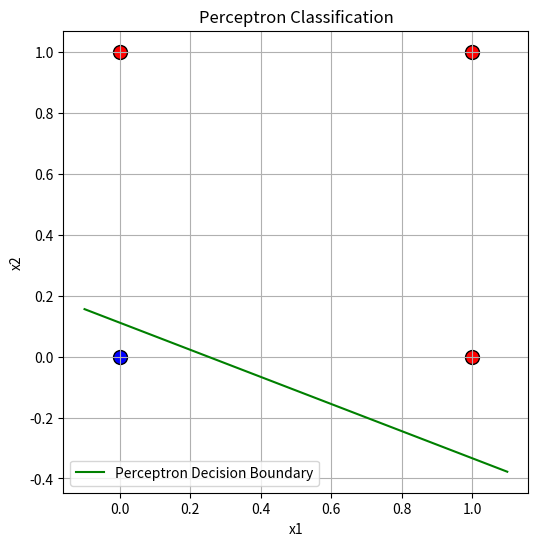

Write Python code to recreate this figure.
import numpy as np
import matplotlib.pyplot as plt

# training dataset
X = np.array([[0, 0], [0, 1], [1, 0], [1, 1]])
y = np.array([-1, 1, 1, 1])

w = np.array([-0.5, 0.4, 0.5])  # w0, w1, w2
learning_rate = 0.2
epochs = 10

# train perceptron model
for epoch in range(epochs):
    for i in range(len(X)):
        x_i = np.insert(X[i], 0, 1)  #
        y_pred = 1 if np.dot(w, x_i) > 0 else -1 
        if y_pred != y[i]:
            w += learning_rate * (y[i] - y_pred) * x_i

print(f"Final weights: {w}")

# plot
plt.figure(figsize=(6, 6))
for i, point in enumerate(X):
    plt.scatter(point[0], point[1], color='blue' if y[i] == -1 else 'red', s=100, edgecolors='k')

x_vals = np.linspace(-0.1, 1.1, 100)
y_vals = -(w[1] * x_vals + w[0]) / w[2]
plt.plot(x_vals, y_vals, 'g-', label="Perceptron Decision Boundary")

plt.xlabel("x1")
plt.ylabel("x2")
plt.legend()
plt.title("Perceptron Classification")
plt.grid()
plt.show()
